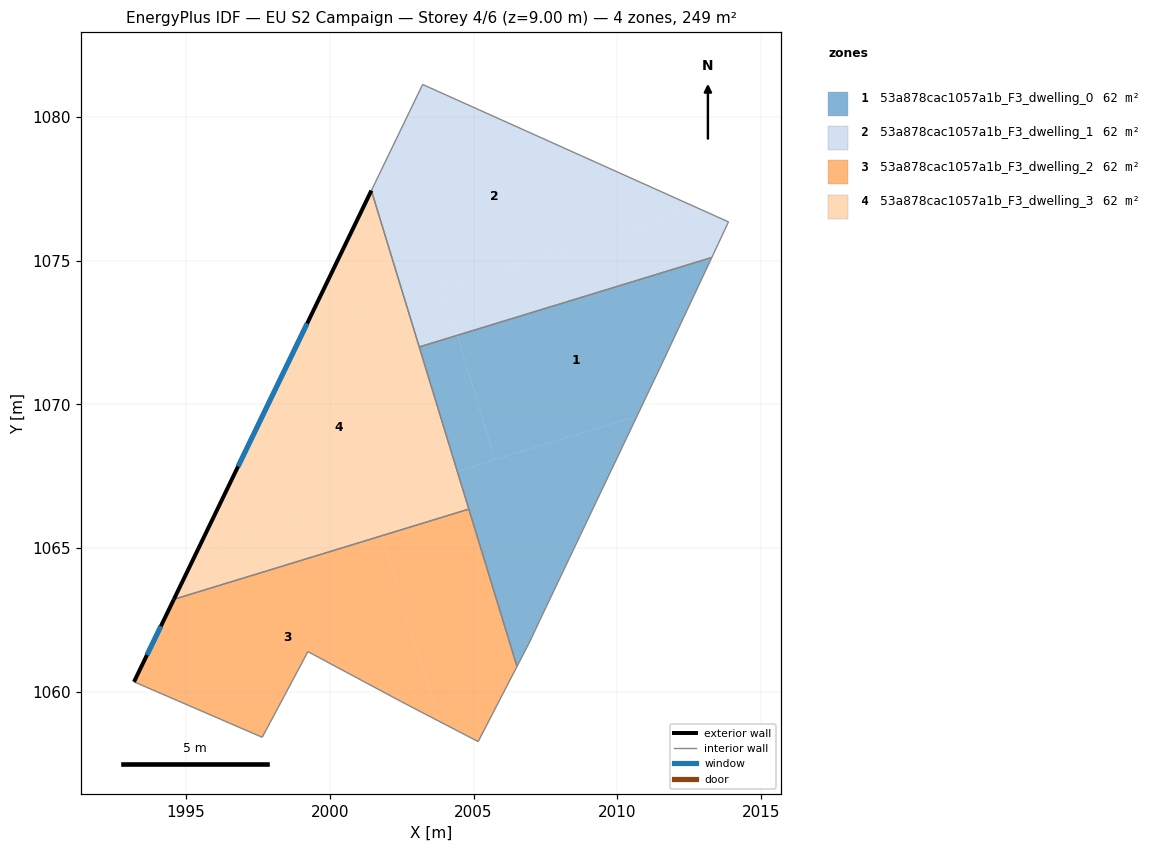
=== STOREY PLAN SPEC (per zone: floor XY polygon, exterior-wall plan segments, windows/doors) ===
zone 1: 53a878cac1057a1b_F3_dwelling_0  (62.2 m²)
  floor: (2013.29, 1075.11) (2011.48, 1071.26) (2010.69, 1069.59) (2005.75, 1068.08) (2004.43, 1072.40)
  floor: (2010.69, 1069.59) (2007.32, 1062.52) (2006.97, 1061.77) (2006.51, 1060.88) (2004.43, 1067.68)
  floor: (2004.43, 1072.40) (2005.75, 1068.08) (2004.43, 1067.68) (2003.11, 1072.00)
  interior walls: 6
zone 2: 53a878cac1057a1b_F3_dwelling_1  (62.2 m²)
  floor: (2012.83, 1076.81) (2002.60, 1073.68) (2001.45, 1077.44) (2003.23, 1081.13)
  floor: (2003.92, 1074.08) (2004.43, 1072.40) (2003.11, 1072.00) (2002.60, 1073.68)
  floor: (2013.87, 1076.35) (2013.29, 1075.11) (2004.43, 1072.40) (2003.92, 1074.08) (2002.60, 1073.68) (2012.83, 1076.81)
  interior walls: 5
zone 3: 53a878cac1057a1b_F3_dwelling_2  (62.2 m²)
  floor: (2001.81, 1065.43) (2003.78, 1058.99) (2002.47, 1059.67) (1999.24, 1061.40) (1997.65, 1058.42) (1993.19, 1060.35) (1994.58, 1063.22)
  floor: (2004.84, 1066.36) (2006.51, 1060.88) (2005.16, 1058.27) (2003.78, 1058.99) (2001.81, 1065.43)
  exterior wall: (1994.57, 1063.22) – (1993.19, 1060.35)  [3.2 m]
    window: (1994.12, 1062.28) – (1993.64, 1061.28)  [1.2 m²]
  interior walls: 7
zone 4: 53a878cac1057a1b_F3_dwelling_3  (62.2 m²)
  floor: (2002.60, 1073.68) (2004.43, 1067.68) (1995.40, 1064.91) (1999.12, 1072.62)
  floor: (2001.45, 1077.44) (2002.60, 1073.68) (1999.12, 1072.62)
  floor: (2004.43, 1067.68) (2004.84, 1066.36) (1994.57, 1063.22) (1995.40, 1064.91)
  exterior wall: (2001.45, 1077.44) – (1994.57, 1063.22)  [15.8 m]
    window: (1999.21, 1072.81) – (1996.81, 1067.84)  [5.8 m²]
  interior walls: 2

=== DERIVED (storey summary) ===
Building: EU S2 Campaign
Storey: 4 of 6  (floor level z = 9.00 m)
Storey gross floor area: 248.7 m²
Zones on this storey: 4
  - 53a878cac1057a1b_F3_dwelling_0: floor 62.2 m²
  - 53a878cac1057a1b_F3_dwelling_1: floor 62.2 m²
  - 53a878cac1057a1b_F3_dwelling_2: floor 62.2 m²; exterior wall 3.2 m (9.6 m²); 1 window(s) 1.2 m²; WWR 12.2%
  - 53a878cac1057a1b_F3_dwelling_3: floor 62.2 m²; exterior wall 15.8 m (47.4 m²); 1 window(s) 5.8 m²; WWR 12.2%
Zone adjacency (shared interzone walls):
  - 53a878cac1057a1b_F3_dwelling_0 ↔ 53a878cac1057a1b_F3_dwelling_1
  - 53a878cac1057a1b_F3_dwelling_2 ↔ 53a878cac1057a1b_F3_dwelling_3